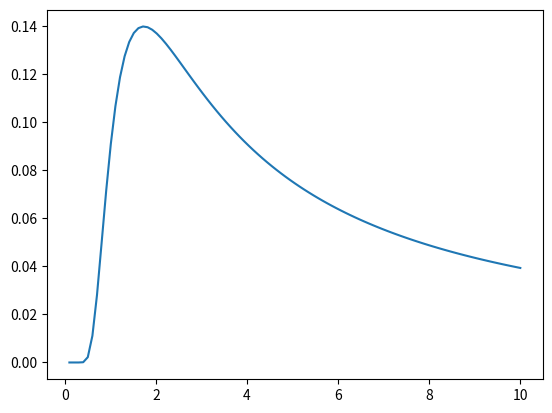

The matplotlib source for this figure:
import matplotlib.pyplot as plt
import numpy as np
import scipy.optimize

def f (σ) :
    return np.exp(-3 * 0.5/np. power(σ ,2)) / np.sqrt (2*np. pi*np. power(σ ,2))

fig, ax = plt.subplots()
σ = np.linspace(0,10,100)[1:] # Remove σ = 0 where the function doesn't work
ax.plot(σ, f(σ))
plt.show()

(T, ) = scipy.optimize.fmin(lambda t : -f(np.exp(t)), np.log(2))
sigma = np.exp(T)



def g(theta):
    p1, p2, p3 = theta.T
    
